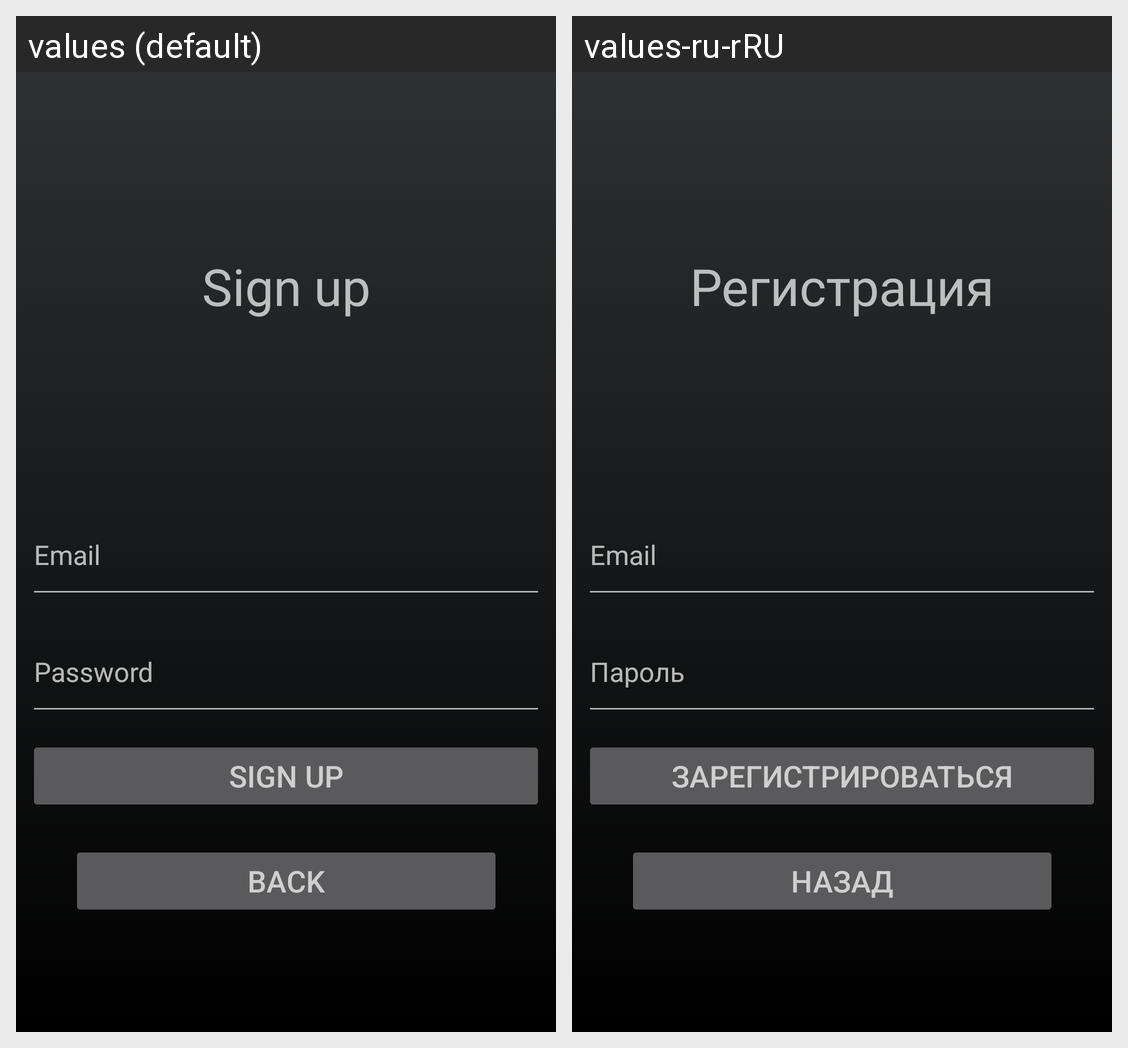

The same Android screen rendered under two of its app's locales, left to right. List the strings drawn on it with the default value and each locale's translation.
Android screen res/layout/fragment_register.xml rendered under 2 locales, left to right: values (default), values-ru-rRU. Device: Nexus 5 (rendered at 1080×1920; each locale shown at half size, 540×960, under a caption strip naming it); theme Theme.Chatter.
Strings drawn on this screen, with the default value and each locale's value (text and hints the layout hard-codes, and strings that could not be matched under every locale, appear in the picture but are not listed):

prompt_email
  values: Email
  values-ru-rRU: Email  [not translated; the default value is used]

prompt_password
  values: Password
  values-ru-rRU: Пароль

action_register
  values: Sign up
  values-ru-rRU: Зарегистрироваться

back_button
  values: Back
  values-ru-rRU: Назад

register
  values: Sign up
  values-ru-rRU: Регистрация
